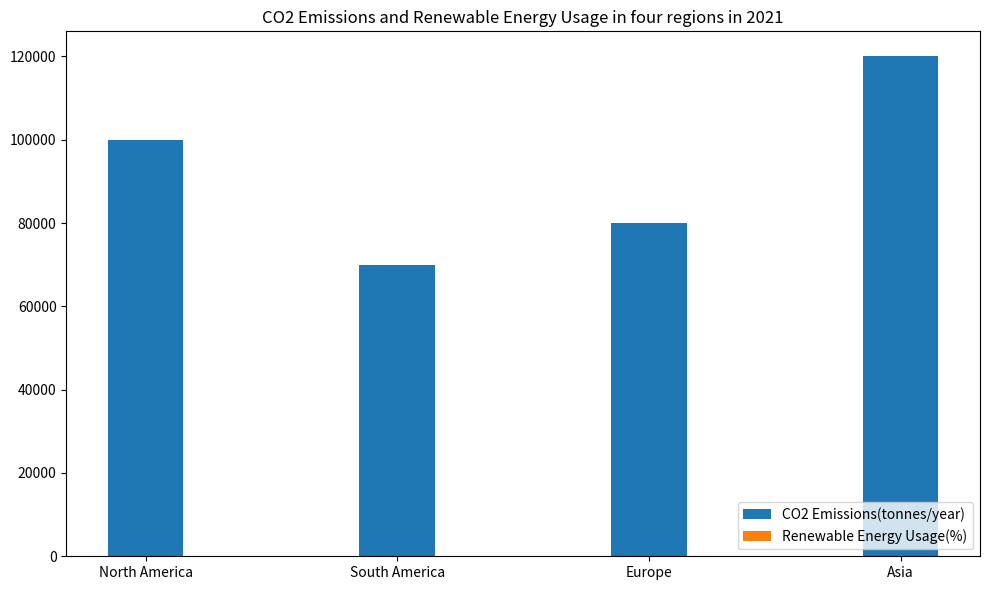

The script that saved this image: (Note: this script raises an exception after producing the figure.)

import matplotlib.pyplot as plt
import numpy as np

Region=np.array(["North America","South America","Europe","Asia"])
CO2_Emissions=np.array([100000,70000,80000,120000])
Renewable_Energy_Usage=np.array([25,30,35,20])

fig=plt.figure(figsize=(10,6))
ax=fig.add_subplot()
ax.bar(Region,CO2_Emissions,label="CO2 Emissions(tonnes/year)",width=0.3,bottom=Renewable_Energy_Usage)
ax.bar(Region,Renewable_Energy_Usage,label="Renewable Energy Usage(%)",width=0.3)
ax.set_title("CO2 Emissions and Renewable Energy Usage in four regions in 2021")
ax.set_xticks(Region)
ax.legend(loc="lower right")
plt.tight_layout()
plt.savefig("bar chart/png/117.png")
plt.clf()
